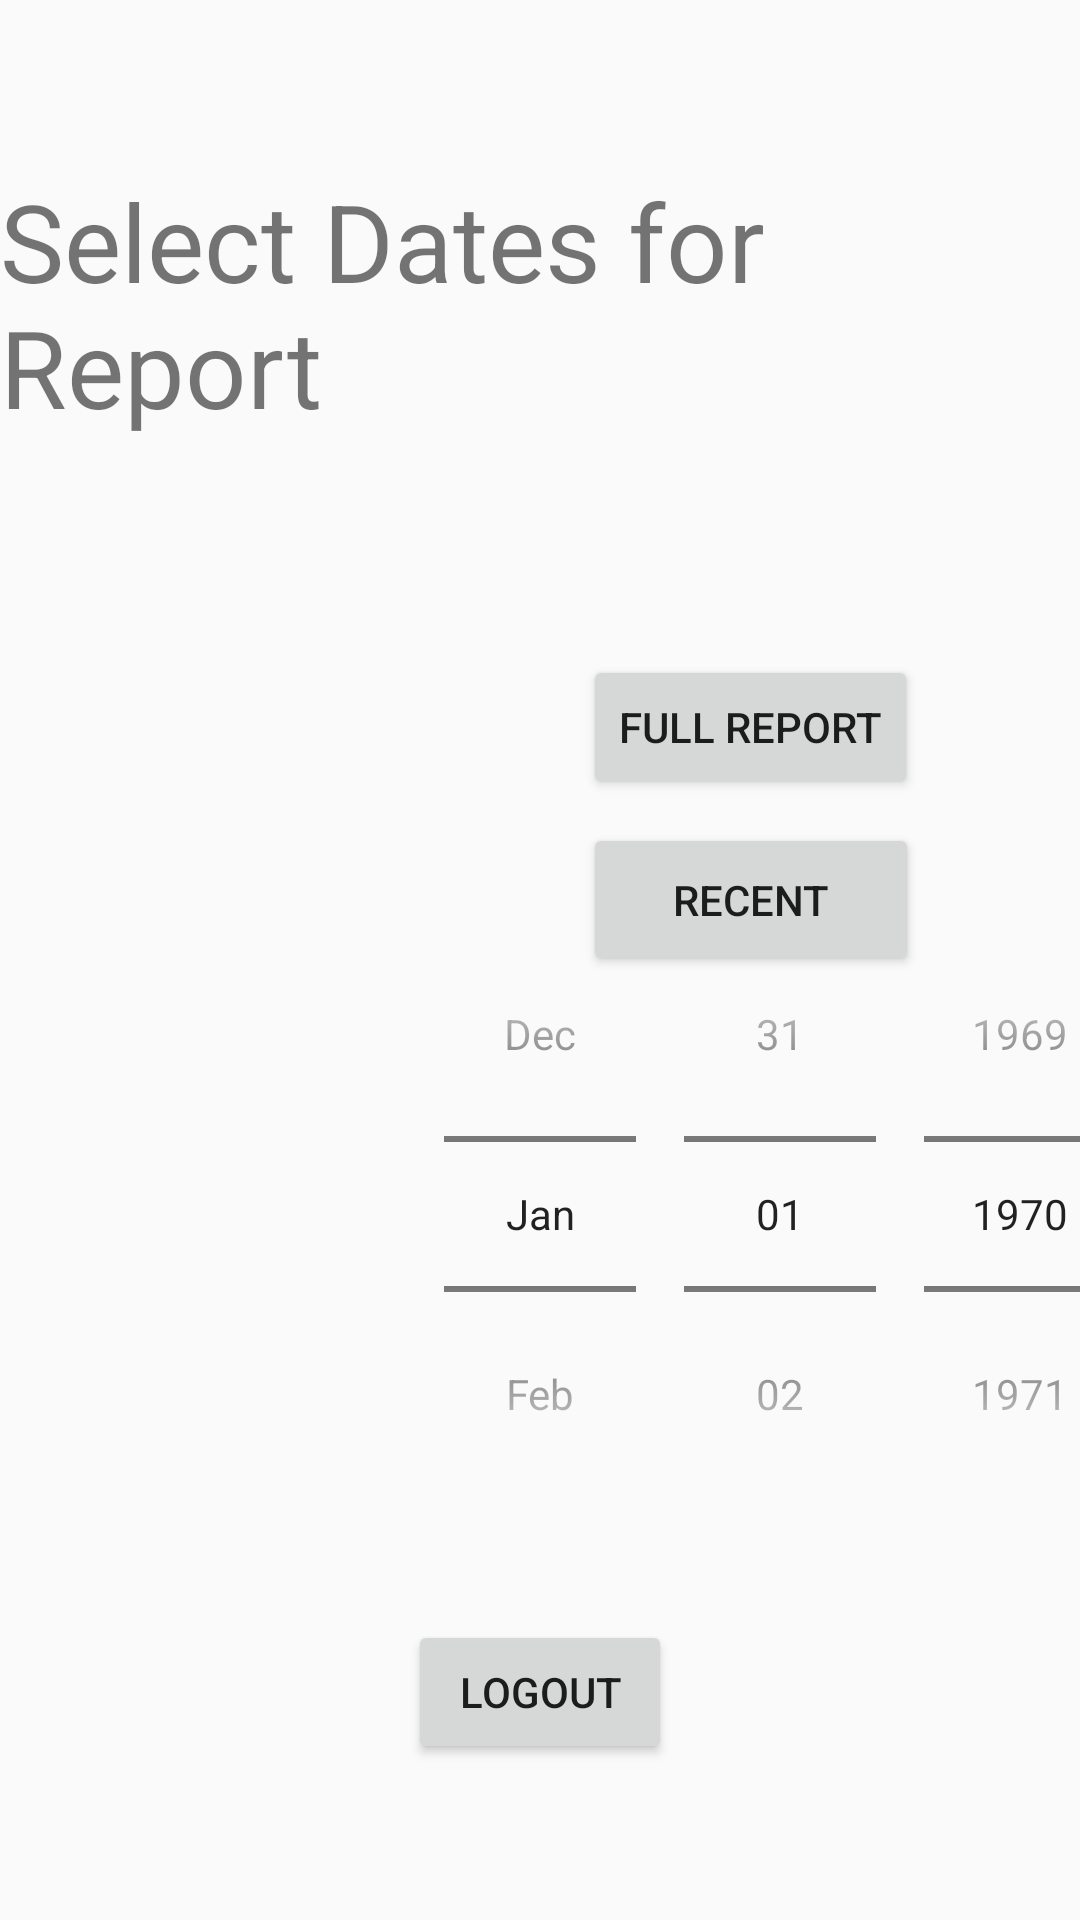

Here is an Android app screen rendered from its layout file. Give the layout XML and the strings, colors and styles it references.
<!-- AndroidManifest.xml: application theme AppTheme -->
<!-- res/layout/activity_admin_menu.xml -->
<?xml version="1.0" encoding="utf-8"?>
<android.support.constraint.ConstraintLayout xmlns:android="http://schemas.android.com/apk/res/android"
    xmlns:app="http://schemas.android.com/apk/res-auto"
    xmlns:tools="http://schemas.android.com/tools"
    android:layout_width="match_parent"
    android:layout_height="match_parent"
    tools:context=".AdminWindows.AdminMenu">

    <Button
        android:id="@+id/fullReportButton"
        android:layout_width="wrap_content"
        android:layout_height="wrap_content"
        android:layout_marginEnd="8dp"
        android:layout_marginStart="8dp"
        android:layout_marginTop="72dp"
        android:text="Full Report"
        app:layout_constraintEnd_toEndOf="parent"
        app:layout_constraintStart_toEndOf="@+id/endDatePicker"
        app:layout_constraintTop_toBottomOf="@+id/adminMenuEditText" />

    <Button
        android:id="@+id/recentsButton"
        android:layout_width="112dp"
        android:layout_height="51dp"
        android:layout_marginEnd="8dp"
        android:layout_marginStart="8dp"
        android:layout_marginTop="8dp"
        android:text="Recent"
        app:layout_constraintEnd_toEndOf="parent"
        app:layout_constraintStart_toEndOf="@+id/endDatePicker"
        app:layout_constraintTop_toBottomOf="@+id/fullReportButton" />

    <Button
        android:id="@+id/logoutButton"
        android:layout_width="wrap_content"
        android:layout_height="wrap_content"
        android:layout_marginBottom="52dp"
        android:layout_marginEnd="8dp"
        android:layout_marginStart="8dp"
        android:text="Logout"
        app:layout_constraintBottom_toBottomOf="parent"
        app:layout_constraintEnd_toEndOf="parent"
        app:layout_constraintStart_toStartOf="parent" />

    <TextView
        android:id="@+id/adminMenuEditText"
        android:layout_width="wrap_content"
        android:layout_height="wrap_content"
        android:layout_marginEnd="8dp"
        android:layout_marginStart="8dp"
        android:layout_marginTop="56dp"
        android:text="Select Dates for Report"
        android:textSize="36sp"
        app:layout_constraintEnd_toEndOf="parent"
        app:layout_constraintStart_toStartOf="parent"
        app:layout_constraintTop_toTopOf="parent" />

    <TextView
        android:id="@+id/startDateTextView"
        android:layout_width="wrap_content"
        android:layout_height="wrap_content"
        android:layout_marginStart="232dp"
        android:layout_marginTop="76dp"
        android:text="Start: "
        android:focusable="false"
        android:textSize="24sp"
        app:layout_constraintStart_toStartOf="parent"
        app:layout_constraintTop_toBottomOf="@+id/adminMenuEditText" />

    <TextView
        android:id="@+id/endDateTextView"
        android:layout_width="wrap_content"
        android:layout_height="wrap_content"
        android:layout_marginStart="516dp"
        android:layout_marginTop="76dp"
        android:text="End: "
        android:textSize="24sp"
        app:layout_constraintStart_toStartOf="parent"
        app:layout_constraintTop_toBottomOf="@+id/adminMenuEditText" />

    <DatePicker
        android:id="@+id/startDatePicker"
        android:layout_width="wrap_content"
        android:layout_height="wrap_content"
        android:layout_marginStart="140dp"
        android:layout_marginTop="44dp"
        android:calendarViewShown="false"
        android:datePickerMode="spinner"
        app:layout_constraintStart_toStartOf="parent"
        app:layout_constraintTop_toBottomOf="@+id/startDateTextView" />

    <DatePicker
        android:id="@+id/endDatePicker"
        android:layout_width="wrap_content"
        android:layout_height="wrap_content"
        android:layout_marginEnd="8dp"
        android:layout_marginStart="8dp"
        android:layout_marginTop="44dp"
        android:calendarViewShown="false"
        android:datePickerMode="spinner"
        app:layout_constraintEnd_toEndOf="parent"
        app:layout_constraintHorizontal_bias="0.039"
        app:layout_constraintStart_toEndOf="@+id/startDatePicker"
        app:layout_constraintTop_toBottomOf="@+id/endDateTextView" />


</android.support.constraint.ConstraintLayout>
<!-- resources referenced by this layout -->
<resources>
  <style name="AppTheme" parent="Theme.AppCompat.Light.DarkActionBar">
          
          <item name="colorPrimary">#FFCD05</item>
          <item name="colorPrimaryDark">#000000</item>
          <item name="colorAccent">#939598</item>
      </style>
</resources>
